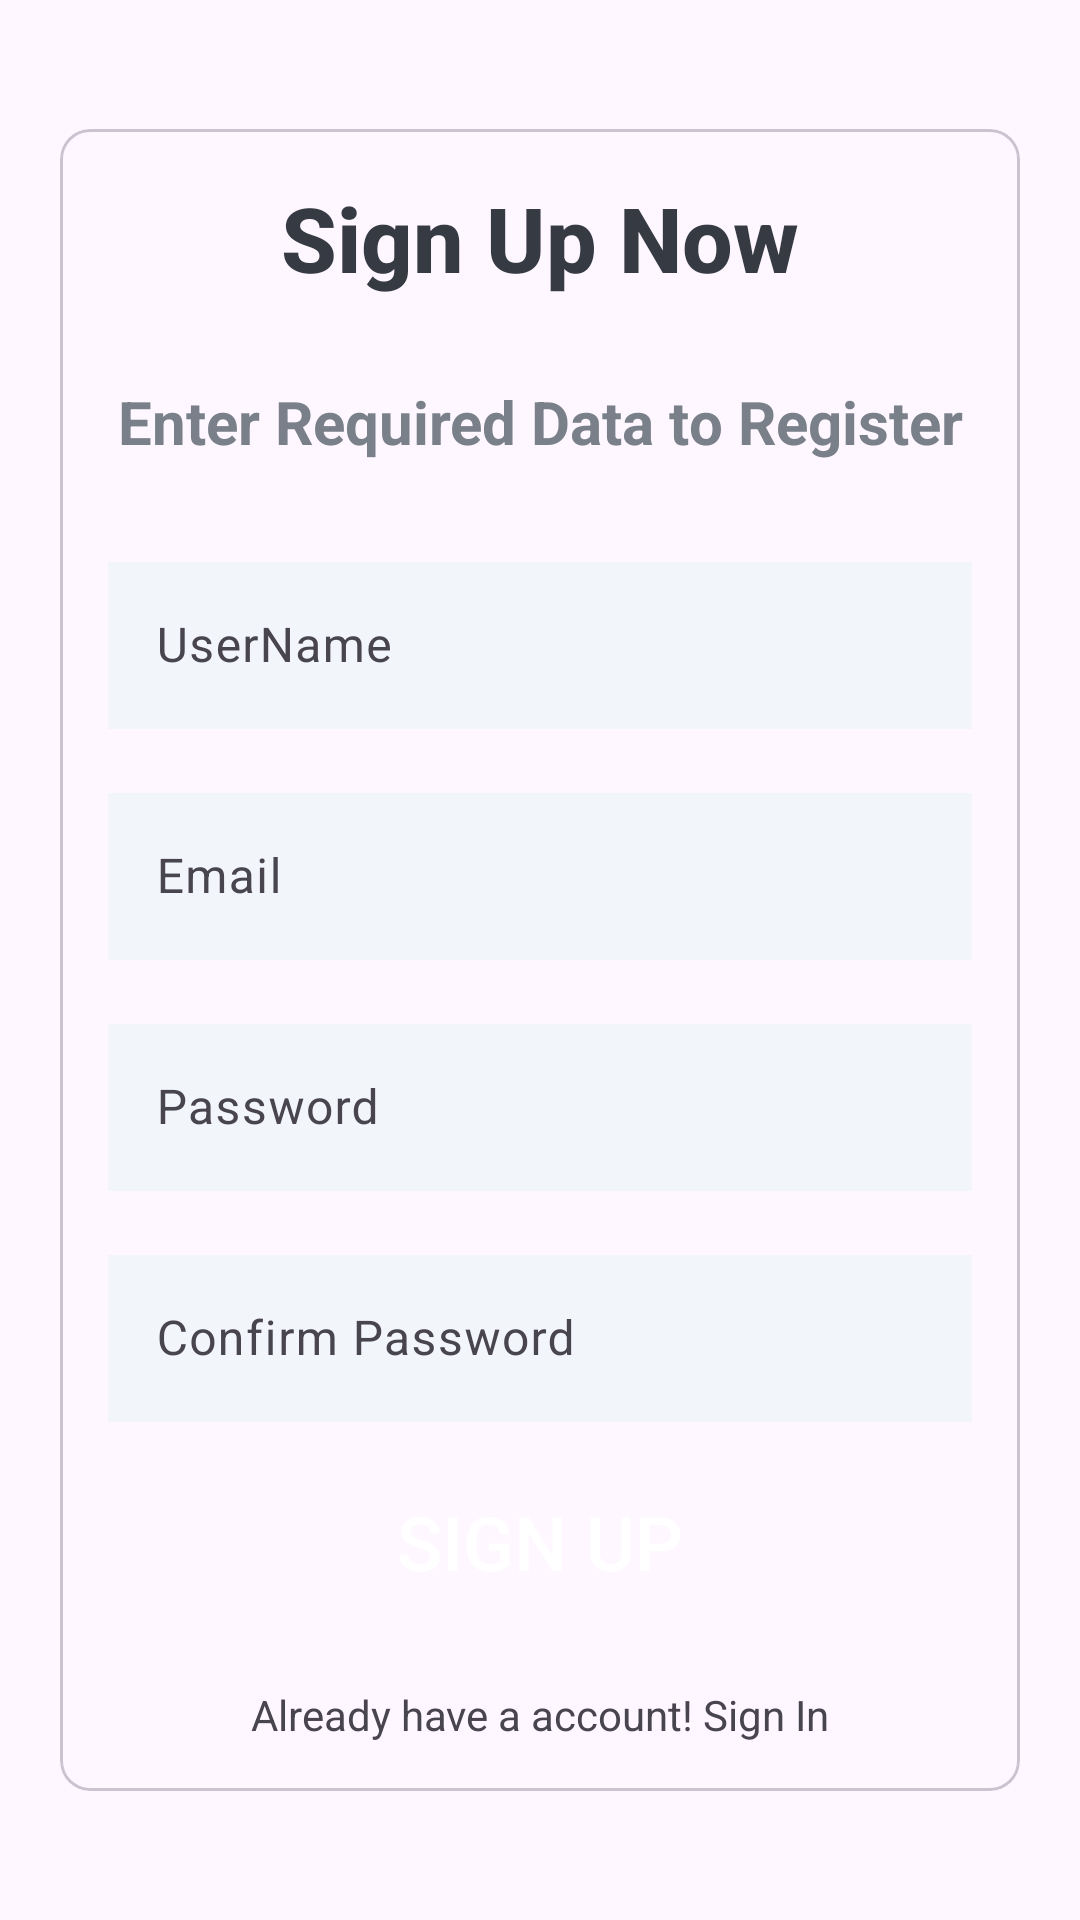

The Android layout XML behind this screen, and the referenced resources:
<!-- AndroidManifest.xml: application theme Theme.InventoryManagement -->
<!-- res/layout/fragment_sign_up.xml -->
<?xml version="1.0" encoding="utf-8"?>
<androidx.constraintlayout.widget.ConstraintLayout xmlns:android="http://schemas.android.com/apk/res/android"
    xmlns:tools="http://schemas.android.com/tools"
    android:layout_width="match_parent"
    android:layout_height="match_parent"
    xmlns:app="http://schemas.android.com/apk/res-auto"
    tools:context=".Fragments.Authentication.SignUpFragment">


    <com.google.android.material.card.MaterialCardView
        android:layout_width="match_parent"
        android:layout_height="wrap_content"
        android:layout_marginStart="20dp"
        android:layout_marginEnd="20dp"
        app:cardCornerRadius="10dp"
        android:background="@color/white"
        app:layout_constraintTop_toTopOf="parent"
        app:layout_constraintBottom_toBottomOf="parent"
        app:layout_constraintStart_toStartOf="parent"
        app:layout_constraintEnd_toEndOf="parent"
        >
        <LinearLayout
            android:layout_width="match_parent"
            android:layout_height="wrap_content"
            android:layout_margin="16dp"
            android:orientation="vertical">
            <TextView
                android:layout_width="match_parent"
                android:layout_height="wrap_content"
                style="@style/TextAppearance.AppCompat.Title"
                android:text="@string/sign_up_now"
                android:textSize="30sp"
                android:textColor="#363A43"
                android:gravity="center"
                android:textStyle="bold"
                />
            <TextView
                android:layout_width="match_parent"
                android:layout_height="wrap_content"
                android:text="@string/signup_text"
                android:lines="2"
                android:layout_marginTop="16dp"
                android:textSize="20sp"
                android:textColor="#7A8089"
                android:gravity="center"
                android:textStyle="bold"
                />
            <com.google.android.material.textfield.TextInputLayout
                android:id="@+id/username_text_input_layout"
                android:layout_width="match_parent"
                android:layout_height="wrap_content"
                style="@style/ThemeOverlay.Material3.AutoCompleteTextView.OutlinedBox"
                android:layout_marginTop="16dp"
                >
                <androidx.appcompat.widget.AppCompatEditText
                    android:id="@+id/username_address_et"
                    android:layout_width="match_parent"
                    android:layout_height="wrap_content"
                    android:hint="@string/username"
                    android:inputType="textPersonName"
                    android:textColor="#363A43"
                    android:textColorHint="#507AB9"
                    android:background="#f2f5fa"
                    />
            </com.google.android.material.textfield.TextInputLayout>
            <com.google.android.material.textfield.TextInputLayout
                android:id="@+id/email_text_input_layout"
                android:layout_width="match_parent"
                android:layout_height="wrap_content"
                style="@style/ThemeOverlay.Material3.AutoCompleteTextView.OutlinedBox"
                android:layout_marginTop="16dp"
                >
                <androidx.appcompat.widget.AppCompatEditText
                    android:id="@+id/email_address_et"
                    android:layout_width="match_parent"
                    android:layout_height="wrap_content"
                    android:hint="@string/email"
                    android:inputType="textEmailAddress"
                    android:textColor="#363A43"
                    android:textColorHint="#507AB9"
                    android:background="#f2f5fa"
                    />
            </com.google.android.material.textfield.TextInputLayout>

            <com.google.android.material.textfield.TextInputLayout
                android:id="@+id/password_text_input_layout"
                android:layout_width="match_parent"
                android:layout_height="wrap_content"
                style="@style/ThemeOverlay.Material3.AutoCompleteTextView.OutlinedBox"
                android:layout_marginTop="16dp"

                >
                <androidx.appcompat.widget.AppCompatEditText
                    android:id="@+id/password_et"
                    android:layout_width="match_parent"
                    android:layout_height="wrap_content"
                    android:hint="@string/password"
                    android:inputType="textPassword"
                    android:textColor="#363A43"
                    android:textColorHint="#7A8089"
                    android:background="#f2f5fa"
                    />
            </com.google.android.material.textfield.TextInputLayout>

            <com.google.android.material.textfield.TextInputLayout
                android:id="@+id/confirm_password_text_input_layout"
                android:layout_width="match_parent"
                android:layout_height="wrap_content"
                style="@style/ThemeOverlay.Material3.AutoCompleteTextView.OutlinedBox"
                android:layout_marginTop="16dp"
                >
                <androidx.appcompat.widget.AppCompatEditText
                    android:id="@+id/cnf_password_et"
                    android:layout_width="match_parent"
                    android:layout_height="wrap_content"
                    android:hint="@string/confirm_password"
                    android:inputType="textPassword"
                    android:textColor="#363A43"
                    android:textColorHint="#7A8089"
                    android:background="#f2f5fa"
                    />
            </com.google.android.material.textfield.TextInputLayout>

            <Button
                android:id="@+id/btn_signUp"
                android:layout_width="match_parent"
                android:layout_height="wrap_content"
                android:layout_marginTop="16sp"
                android:background="@drawable/btn_primary"
                android:textColor="@color/white"
                android:text="@string/sign_up"
                android:textSize="25sp"
                />
            <TextView
                android:id="@+id/login_navigation"
                android:layout_width="match_parent"
                android:layout_height="wrap_content"
                android:layout_marginTop="24dp"
                android:textAlignment="center"
                android:text="@string/already_have_account"/>


        </LinearLayout>

    </com.google.android.material.card.MaterialCardView>

</androidx.constraintlayout.widget.ConstraintLayout>
<!-- resources referenced by this layout -->
<resources>
  <color name="white">#FFFFFFFF</color>
  <string name="already_have_account">Already have a account! Sign In</string>
  <string name="confirm_password">Confirm Password</string>
  <string name="email">Email</string>
  <string name="password">Password</string>
  <string name="sign_up">Sign Up</string>
  <string name="sign_up_now">Sign Up Now</string>
  <string name="signup_text">Enter Required Data to Register</string>
  <string name="username">UserName</string>
  <style name="Theme.InventoryManagement" parent="Base.Theme.InventoryManagement" />
  <style name="Base.Theme.InventoryManagement" parent="Theme.Material3.DayNight.NoActionBar">
          
          
          <item name="colorPrimary">@color/primaryColor</item>
          <item name="colorPrimaryDark">@color/primaryDarkColor</item>
          <item name="colorAccent">@color/accentColor</item>
      </style>
  <color name="primaryColor">#004e92</color>
  <color name="primaryDarkColor">#003e75</color>
  <color name="accentColor">#03DAC5</color>
</resources>
